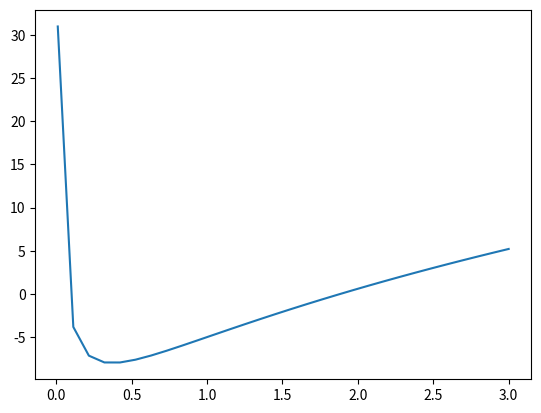

This chart was generated by the following Python code:
#!/usr/bin/env python
# coding: utf-8

# In[1]:


#Plot the function

import math
import numpy as np
import matplotlib.pyplot as plt

samples = 30
left_border = 0.01
right_border = 3
delta = (right_border - left_border) / samples
eps = 10 ** -5

def f(x):
    l = math.log(x)
    return 3 * l ** 2 + 6 * l - 5

def f_prime(x):
    l = math.log(x)
    return 6 * (l + 1) / x

def phi(x):
    return math.e ** ((-3 * math.log(x) ** 2 + 5) / 6)

def phi_prime(x):
    return -phi(x) * math.log(x) / x


# In[2]:


x_values = np.linspace(left_border, right_border, samples)
f_values = np.zeros(np.shape(x_values))

for i in range(samples):
    f_values[i] = f(x_values[i])
    
plt.plot(x_values, f_values)


# In[3]:


#Root separation

def separate_roots(x_values, f_values):
    intervals = []
    for i in range(samples - 1):
        if (f_values[i + 1] * f_values[i] < 0):
            intervals = np.append(intervals, i)
    return intervals

intervals = separate_roots(x_values, f_values)
        
print(intervals)